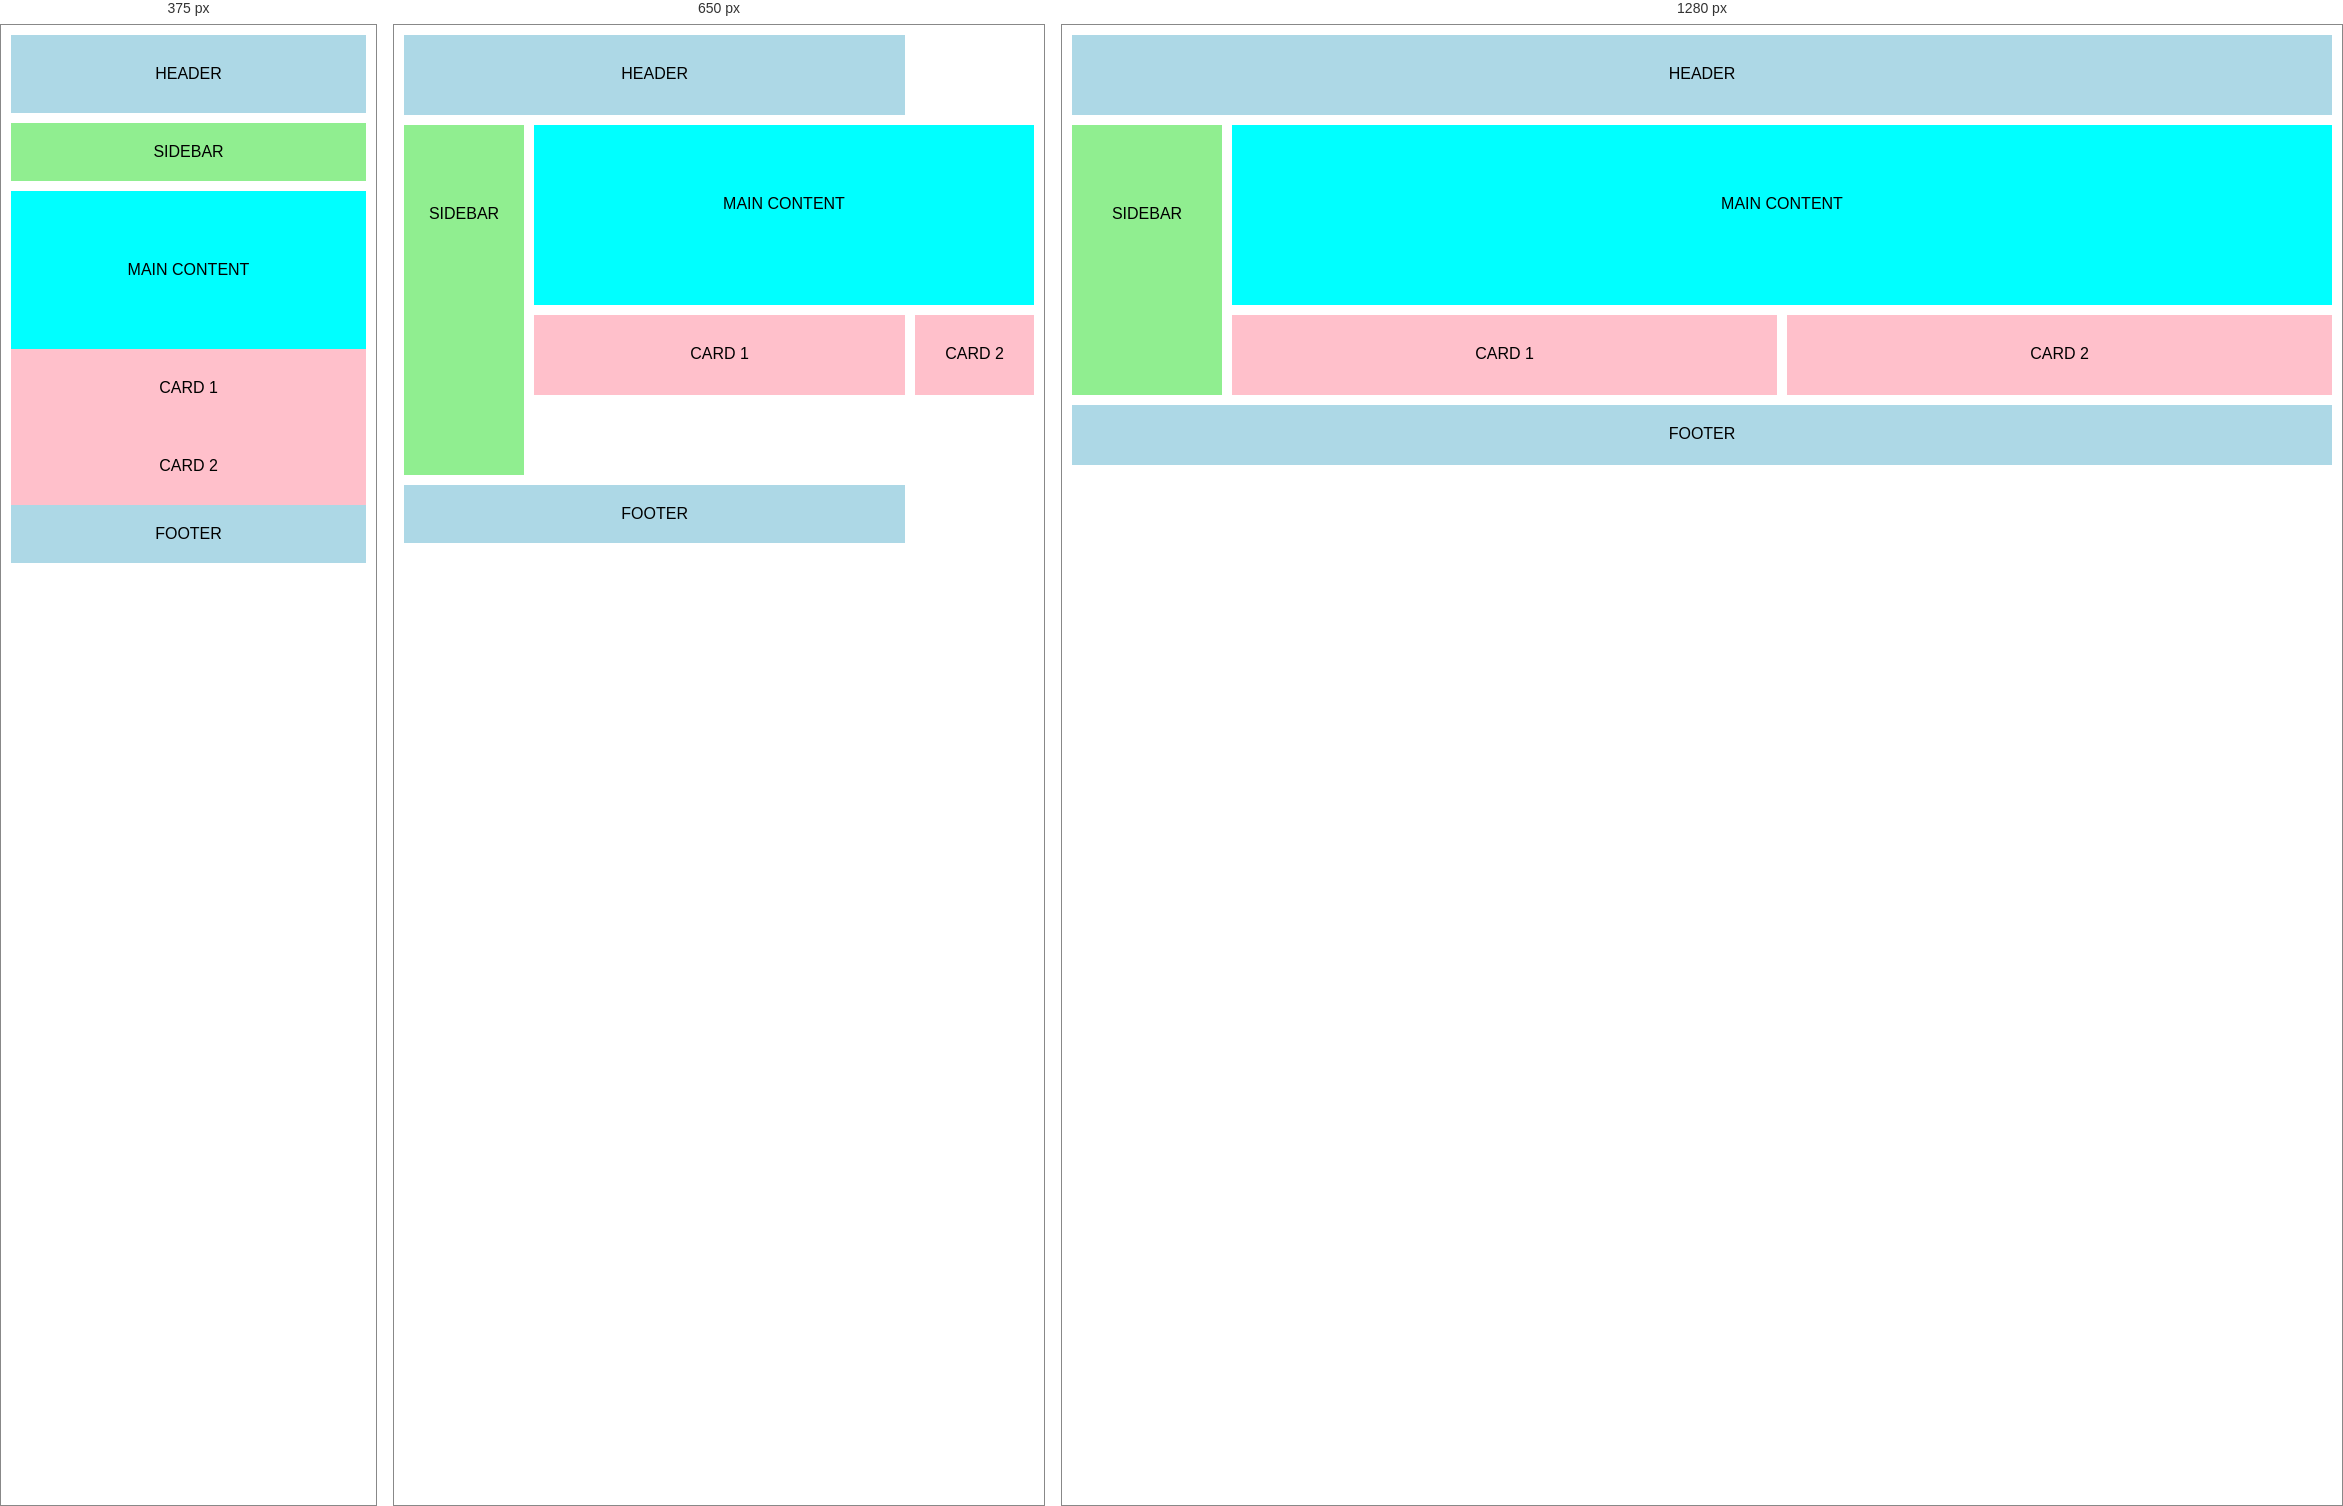
Rendered at 375 px, 650 px and 1280 px, left to right.

<!-- file: task_layout.html -->
<!DOCTYPE html>
<html>
<head>
    <title>Dashboard Layout</title>

    <style>
        body {
            margin: 0;
            font-family: Arial;
        }

        .dashboard {
            display: grid;
            grid-template-columns: 150px 1fr 1fr;
            grid-template-rows: 80px 180px 80px 60px;
            gap: 10px;
            padding: 10px;
        }

        .header {
            grid-column: 1 / 4;
            background-color: lightblue;
            text-align: center;
            padding: 30px;
        }

        .sidebar {
            grid-row: 2 / 4;
            background-color: lightgreen;
            text-align: center;
            padding: 80px 10px;
        }

        .main {
            grid-column: 2 / 4;
            background-color: aqua;
            text-align: center;
            padding: 70px;
        }

        .card1 {
            background-color: pink;
            text-align: center;
            padding: 30px;
        }

        .card2 {
            background-color: pink;
            text-align: center;
            padding: 30px;
        }

        .footer {
            grid-column: 1 / 4;
            background-color: lightblue;
            text-align: center;
            padding: 20px;
        }
         @media (max-width: 800px) {

            .dashboard {
                grid-template-columns: 120px 1fr;
            }

            .header {
                grid-column: 1 / 3;
            }

            .sidebar {
                grid-row: 2 / 6;
            }

            .footer {
                grid-column: 1 / 3;
            }

        }
        @media (max-width: 500px) {

            .dashboard {
                display: block;
            }

            .header,
            .sidebar,
            .stat,
            .recent,
            .activity,
            .footer {
                margin-bottom: 10px;
            }

            .sidebar {
                padding: 20px;
            }
        }
    </style>
</head>

<body>

    <div class="dashboard">

        <div class="header">
            HEADER
        </div>

        <div class="sidebar">
            SIDEBAR
        </div>

        <div class="main">
            MAIN CONTENT
        </div>

        <div class="card1">
            CARD 1
        </div>

        <div class="card2">
            CARD 2
        </div>

        <div class="footer">
            FOOTER
        </div>

    </div>

</body>
</html>